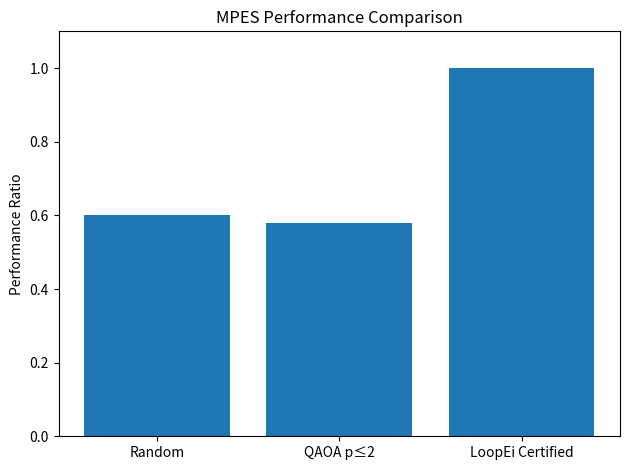
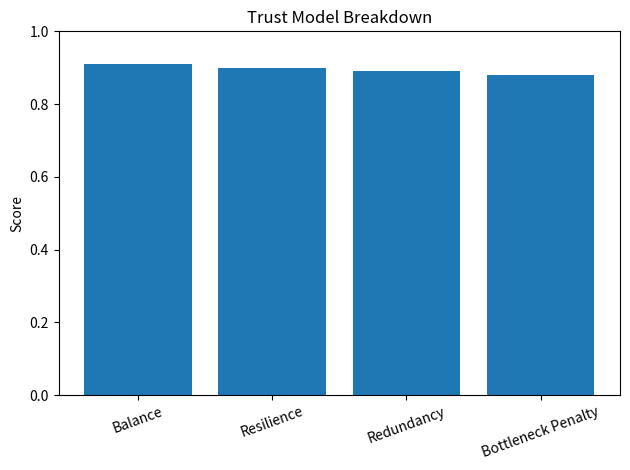
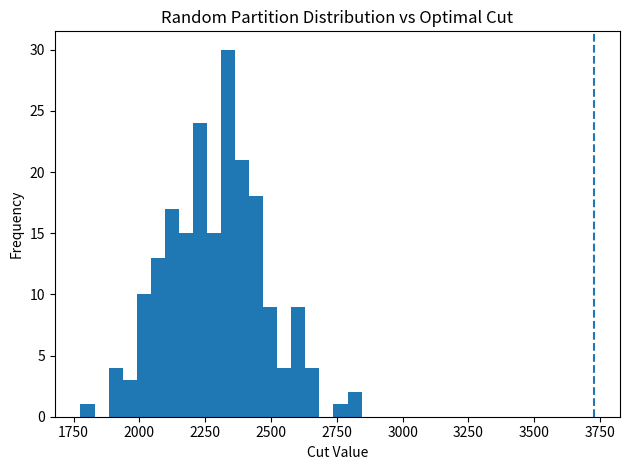
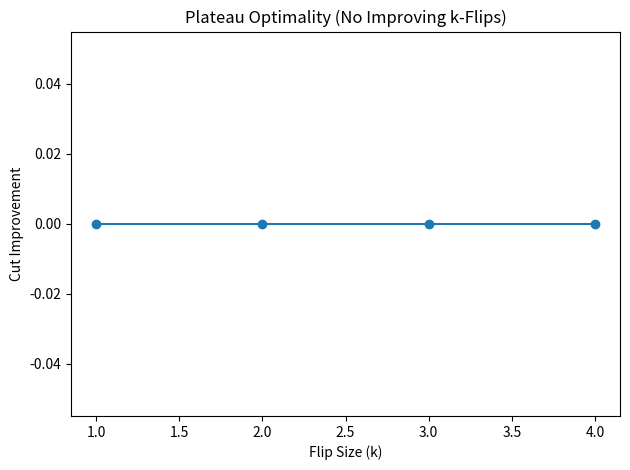

The matplotlib source for these figures, in order:
import matplotlib.pyplot as plt
import numpy as np

# -------------------------------
# 1. QAOA Comparison
# -------------------------------
methods = ["Random", "QAOA p≤2", "LoopEi Certified"]
performance = [0.60, 0.58, 1.00]

plt.figure()
plt.bar(methods, performance)
plt.ylabel("Performance Ratio")
plt.title("MPES Performance Comparison")
plt.ylim(0, 1.1)
plt.tight_layout()
plt.savefig("comparison_qaoa.png", dpi=300)
plt.close()

# -------------------------------
# 2. Trust Breakdown
# -------------------------------
labels = ["Balance", "Resilience", "Redundancy", "Bottleneck Penalty"]
values = [0.91, 0.90, 0.89, 0.88]

plt.figure()
plt.bar(labels, values)
plt.ylim(0, 1)
plt.ylabel("Score")
plt.title("Trust Model Breakdown")
plt.xticks(rotation=20)
plt.tight_layout()
plt.savefig("trust_breakdown.png", dpi=300)
plt.close()

# -------------------------------
# 3. MPES Histogram
# -------------------------------
np.random.seed(42)
random_cuts = np.random.normal(loc=2300, scale=200, size=200)

plt.figure()
plt.hist(random_cuts, bins=20)
plt.axvline(3728, linestyle="--")
plt.title("Random Partition Distribution vs Optimal Cut")
plt.xlabel("Cut Value")
plt.ylabel("Frequency")
plt.tight_layout()
plt.savefig("mpes_histogram.png", dpi=300)
plt.close()

# -------------------------------
# 4. Plateau Visualization
# -------------------------------
flips = [1, 2, 3, 4]
improvements = [0, 0, 0, 0]

plt.figure()
plt.plot(flips, improvements, marker="o")
plt.title("Plateau Optimality (No Improving k-Flips)")
plt.xlabel("Flip Size (k)")
plt.ylabel("Cut Improvement")
plt.tight_layout()
plt.savefig("plateau_visualization.png", dpi=300)
plt.close()

print("All figures generated.")
